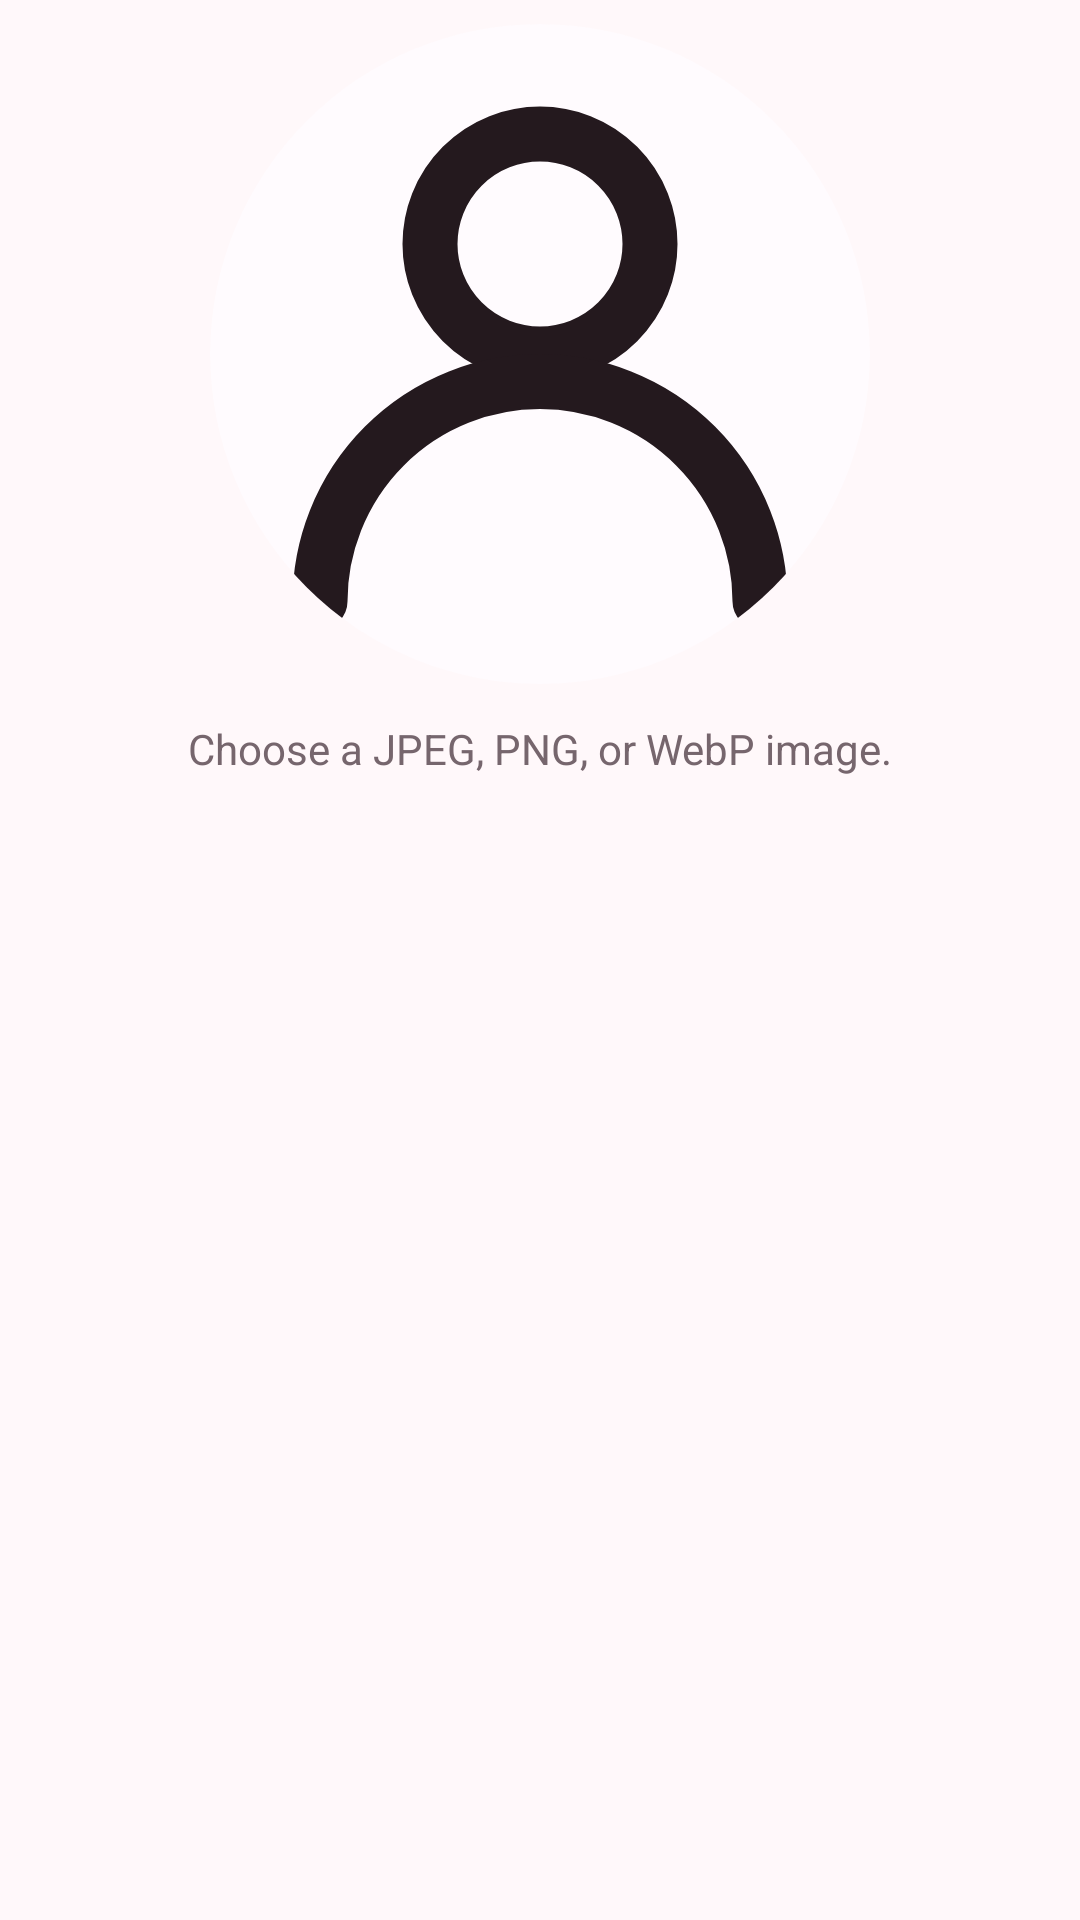

Android layout source for this screen:
<!-- AndroidManifest.xml: application theme Theme.CliQHeart -->
<!-- res/layout/dialog_profile_photo_update.xml -->
<?xml version="1.0" encoding="utf-8"?>
<LinearLayout xmlns:android="http://schemas.android.com/apk/res/android"
    android:layout_width="match_parent"
    android:layout_height="wrap_content"
    android:gravity="center_horizontal"
    android:orientation="vertical"
    android:paddingStart="20dp"
    android:paddingTop="8dp"
    android:paddingEnd="20dp"
    android:paddingBottom="8dp">

    <ImageView
        android:id="@+id/profile_photo_preview"
        android:layout_width="220dp"
        android:layout_height="220dp"
        android:background="@drawable/bg_avatar_circle"
        android:clipToOutline="true"
        android:contentDescription="@string/profile_photo_preview"
        android:scaleType="centerCrop"
        android:src="@drawable/ic_profile" />

    <TextView
        android:id="@+id/profile_photo_status"
        android:layout_width="match_parent"
        android:layout_height="wrap_content"
        android:layout_marginTop="12dp"
        android:gravity="center"
        android:text="@string/profile_photo_select_prompt"
        android:textColor="@color/heart_muted"
        android:textSize="14sp" />

    <ProgressBar
        android:id="@+id/profile_photo_progress"
        style="?android:attr/progressBarStyleHorizontal"
        android:layout_width="match_parent"
        android:layout_height="4dp"
        android:layout_marginTop="12dp"
        android:indeterminate="true"
        android:visibility="gone" />
</LinearLayout>
<!-- resources referenced by this layout -->
<resources>
  <color name="heart_muted">#FF76666D</color>
  <!-- drawable bg_avatar_circle (drawable) -->
  <?xml version="1.0" encoding="utf-8"?>
  <shape xmlns:android="http://schemas.android.com/apk/res/android"
      android:shape="oval">
      <solid android:color="@color/heart_surface" />
  </shape>
  <!-- drawable ic_profile (drawable) -->
  <vector xmlns:android="http://schemas.android.com/apk/res/android"
      android:width="24dp"
      android:height="24dp"
      android:viewportWidth="24"
      android:viewportHeight="24">
      <path
          android:fillColor="#00000000"
          android:pathData="M12,12a4,4 0,1 0,0 -8a4,4 0,1 0,0 8"
          android:strokeColor="#FF24191E"
          android:strokeWidth="2" />
      <path
          android:fillColor="#00000000"
          android:pathData="M4,21a8,8 0,0 1,16 0"
          android:strokeColor="#FF24191E"
          android:strokeLineCap="round"
          android:strokeWidth="2" />
  </vector>
  <string name="profile_photo_preview">Profile photo preview</string>
  <string name="profile_photo_select_prompt">Choose a JPEG, PNG, or WebP image.</string>
  <style name="Theme.CliQHeart" parent="Base.Theme.CliQHeart" />
  <color name="heart_surface">#FFFFFBFE</color>
  <style name="Base.Theme.CliQHeart" parent="Theme.Material3.DayNight.NoActionBar">
          <item name="colorPrimary">@color/heart_primary</item>
          <item name="colorOnPrimary">@color/heart_on_primary</item>
          <item name="colorSurface">@color/heart_surface</item>
          <item name="android:colorBackground">@color/heart_background</item>
          <item name="android:statusBarColor">@android:color/transparent</item>
          <item name="android:navigationBarColor">@color/nav_background</item>
          <item name="android:windowLightStatusBar">true</item>
          <item name="android:windowLightNavigationBar">true</item>
      </style>
  <color name="heart_primary">#C2185B</color>
  <color name="heart_on_primary">#FFFFFFFF</color>
  <color name="heart_background">#FFFFF8FA</color>
  <color name="nav_background">#FFFFFFFF</color>
</resources>
